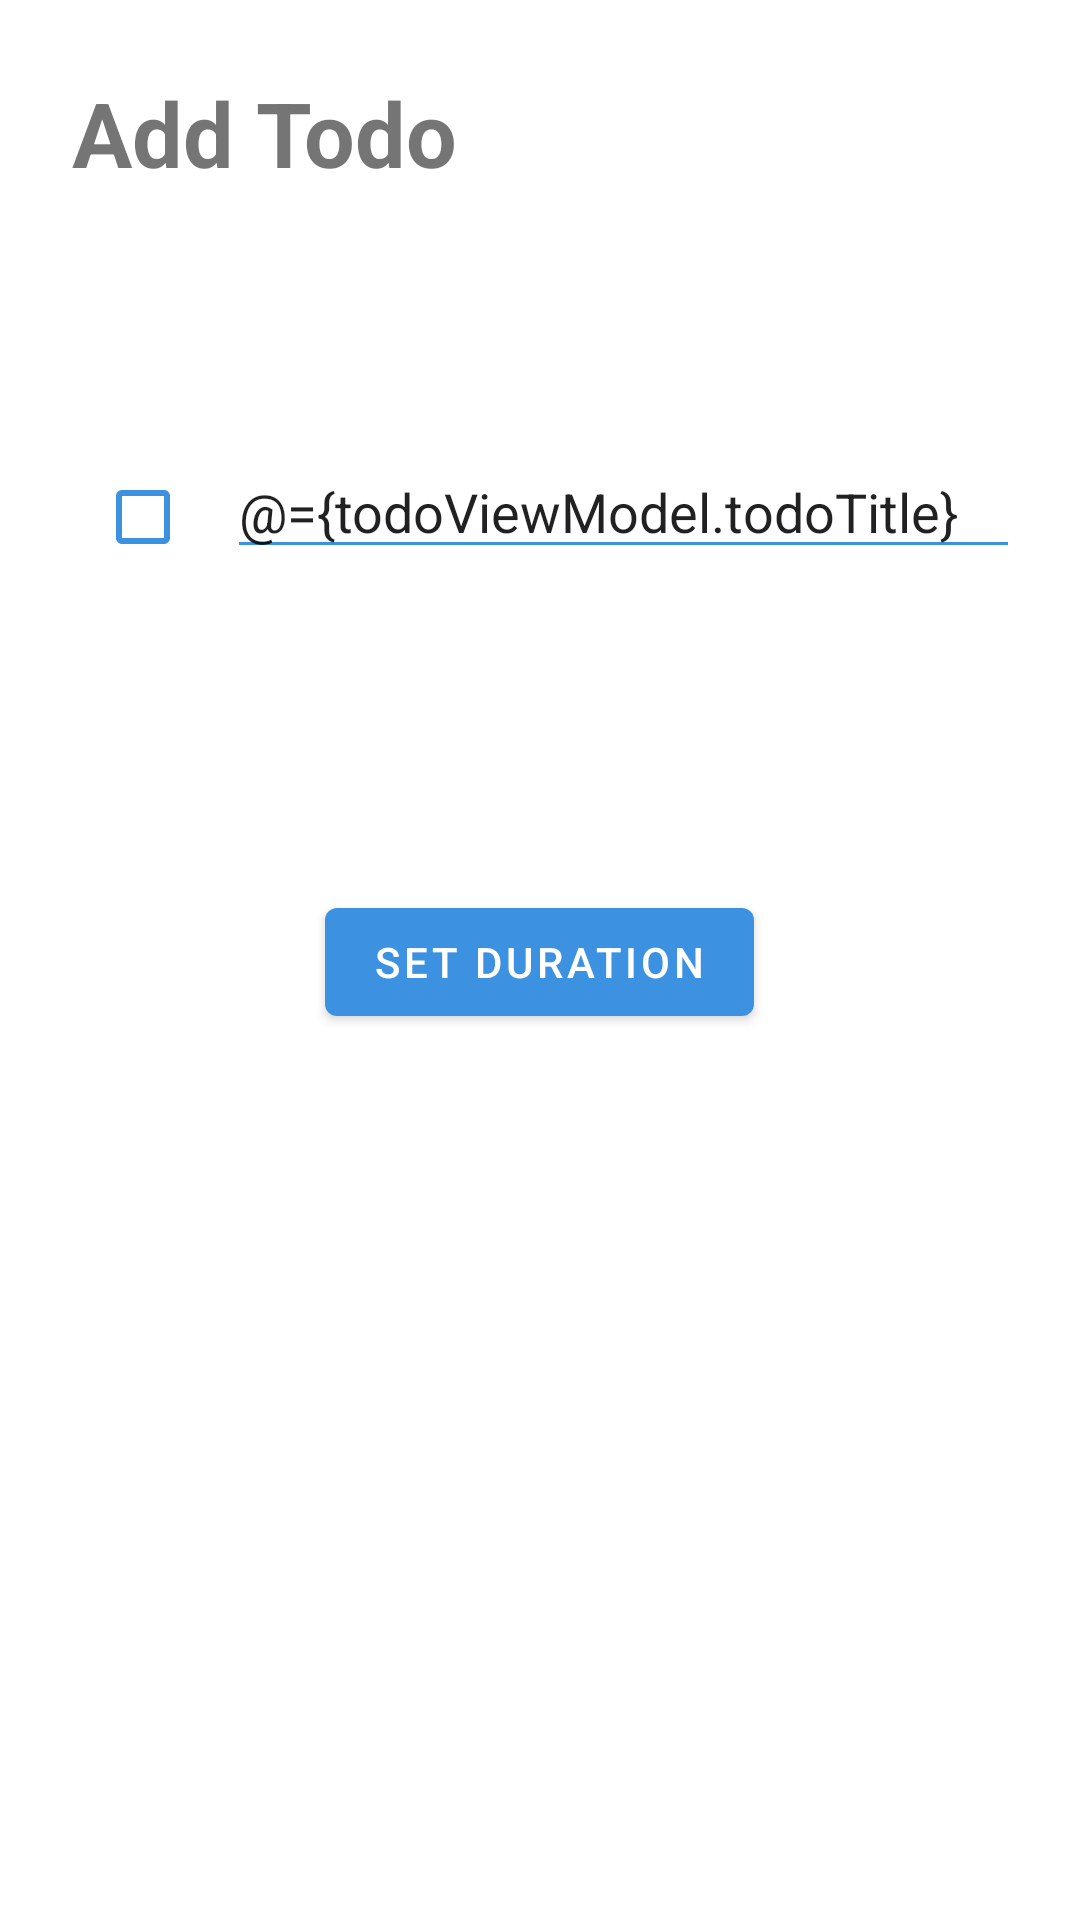

Layout XML and referenced resources for this Android screen:
<!-- AndroidManifest.xml: application theme Theme.FocusList -->
<!-- res/layout/fragment_add_todo.xml -->
<?xml version="1.0" encoding="utf-8"?>
<layout xmlns:android="http://schemas.android.com/apk/res/android"
    xmlns:app="http://schemas.android.com/apk/res-auto"
    xmlns:tools="http://schemas.android.com/tools">

    <data>

        <import type="android.view.View" />

        <import type="id.ac.ui.cs.mobileprogramming.azharaiz.focuslist.utils.Converter" />

        <variable
            name="todoViewModel"
            type="id.ac.ui.cs.mobileprogramming.azharaiz.focuslist.viewmodels.TodoViewModel" />
    </data>

    <androidx.constraintlayout.widget.ConstraintLayout
        android:layout_width="match_parent"
        android:layout_height="match_parent"
        tools:context=".fragments.TodoAddFragment">

        <ScrollView
            android:layout_width="match_parent"
            android:layout_height="0dp"
            android:layout_marginTop="32dp"
            app:layout_constraintBottom_toTopOf="@+id/addTodoBtn"
            app:layout_constraintTop_toBottomOf="@+id/titleAddTodo"
            tools:layout_editor_absoluteX="0dp">

            <LinearLayout
                android:layout_width="match_parent"
                android:layout_height="wrap_content"
                android:orientation="vertical">

                <LinearLayout
                    android:id="@+id/linearLayout"
                    android:layout_width="match_parent"
                    android:layout_height="wrap_content"
                    android:layout_marginTop="32dp"
                    android:orientation="horizontal"
                    android:padding="20dp">

                    <CheckBox
                        android:id="@+id/addTodoCheckbox"
                        android:layout_width="wrap_content"
                        android:layout_height="wrap_content"
                        android:layout_weight="1"
                        android:buttonTint="@color/main"
                        android:checked="@={todoViewModel.todoStatus}" />

                    <EditText
                        android:id="@+id/addTodoTitle"
                        android:layout_width="wrap_content"
                        android:layout_height="wrap_content"
                        android:layout_weight="7"
                        android:autofillHints="@string/todo_title"
                        android:backgroundTint="@color/main"
                        android:ems="10"
                        android:hint="@string/todo_title"
                        android:inputType="textPersonName"
                        android:text="@={todoViewModel.todoTitle}" />
                </LinearLayout>

                <TextView
                    android:id="@+id/textView3"
                    android:layout_width="wrap_content"
                    android:layout_height="wrap_content"
                    android:layout_gravity="center"
                    android:layout_marginTop="32dp"
                    android:text="@{Converter.INSTANCE.showDuration(todoViewModel.todoDuration)}"
                    android:textSize="18sp" />

                <Button
                    android:id="@+id/addTodoSetDurationButton"
                    android:layout_width="wrap_content"
                    android:layout_height="wrap_content"
                    android:layout_gravity="center"
                    android:layout_marginTop="24dp"
                    android:text="@string/set_duration" />

            </LinearLayout>
        </ScrollView>

        <Button
            android:id="@+id/addTodoBtn"
            android:layout_width="match_parent"
            android:layout_height="wrap_content"
            android:layout_marginHorizontal="20dp"
            android:layout_marginBottom="24dp"
            android:background="@drawable/button_default"
            android:text="@string/add"
            android:textColor="@color/white"
            app:layout_constraintBottom_toBottomOf="parent"
            app:layout_constraintEnd_toEndOf="parent"
            app:layout_constraintHorizontal_bias="0.5"
            app:layout_constraintStart_toStartOf="parent" />

        <TextView
            android:id="@+id/titleAddTodo"
            android:layout_width="wrap_content"
            android:layout_height="wrap_content"
            android:layout_marginStart="24dp"
            android:layout_marginTop="24dp"
            android:text="@string/todo_add"
            android:textSize="30sp"
            android:textStyle="bold"
            app:layout_constraintStart_toStartOf="parent"
            app:layout_constraintTop_toTopOf="parent" />

    </androidx.constraintlayout.widget.ConstraintLayout>
</layout>
<!-- resources referenced by this layout -->
<resources>
  <color name="main">#3C92E1</color>
  <color name="white">#ffffff</color>
  <string name="add">Add</string>
  <string name="set_duration">Set Duration</string>
  <string name="todo_add">Add Todo</string>
  <string name="todo_title">Todo Title</string>
  <style name="Theme.FocusList" parent="Theme.MaterialComponents.DayNight.DarkActionBar">
          
          <item name="colorPrimary">@color/purple_500</item>
          <item name="colorPrimaryVariant">@color/purple_700</item>
          <item name="colorOnPrimary">@color/white</item>
          
          <item name="colorSecondary">@color/teal_200</item>
          <item name="colorSecondaryVariant">@color/teal_700</item>
          <item name="colorOnSecondary">@color/black</item>
          
          <item name="android:statusBarColor" tools:targetApi="l">?attr/colorPrimaryVariant</item>
          
      </style>
  <color name="purple_500">#3C92E1</color>
  <color name="purple_700">#3C92E1</color>
  <color name="teal_200">#3C92E1</color>
  <color name="teal_700">#3C92E1</color>
  <color name="black">#000000</color>
</resources>
